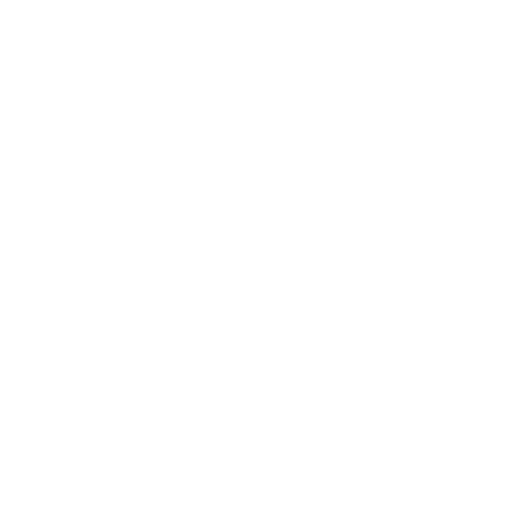
t = 0.00 s
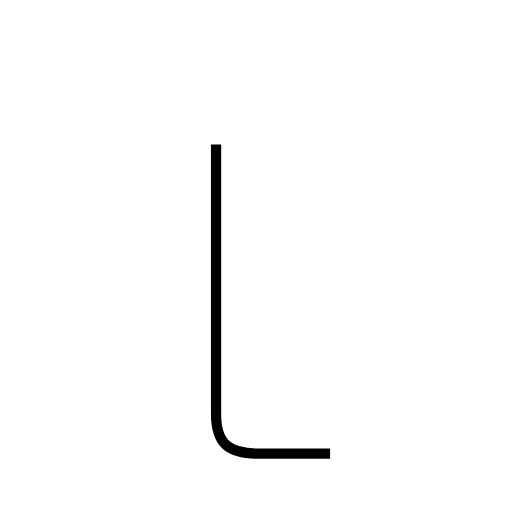
t = 1.20 s
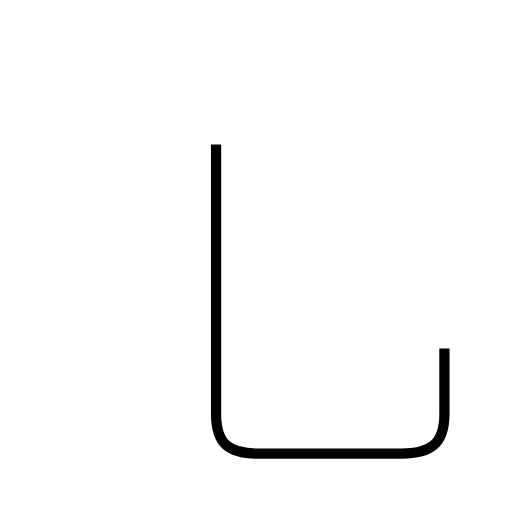
t = 1.80 s
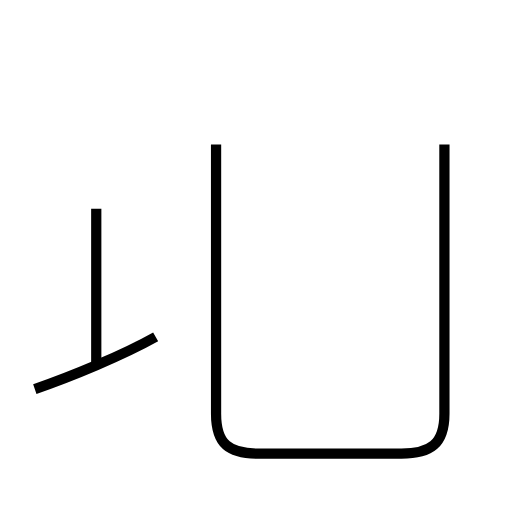
t = 3.25 s
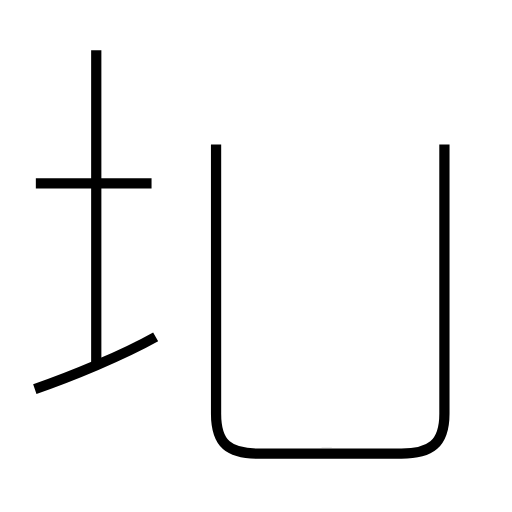
t = 4.05 s
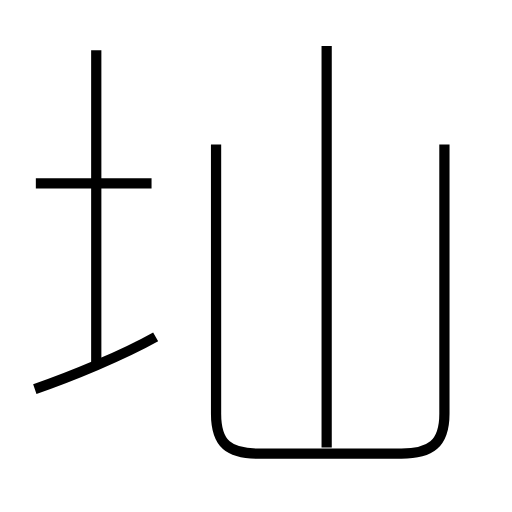
t = 5.23 s

The animated SVG that drew these frames (rendered in a browser with its animation timeline set to each time). Animation: 5 SMIL elements (animate=5); one cycle of 5.23 s.

<?xml version='1.0' encoding='utf-8'?>
<svg viewBox="0.0 -6.0 50.0 50.0" version="1.1" xmlns="http://www.w3.org/2000/svg"><rect x="-1000" y="-1000" width="2000" height="2000" stroke="white" fill="white" /><g style="fill:none;stroke:#000000;stroke-width:1"><path d="M 21.1 -29.9 L 21.1 -3.6 C 21.1 -0.6 22.4 0.3 25.2 0.3 L 39.2 0.3 C 42.0 0.3 43.4 -0.6 43.4 -3.6 L 43.4 -29.9 " transform="translate(0.0 38.0)" stroke-dasharray="79.88971610957005" stroke-dashoffset="79.88971610957005"><animate attributeName="stroke-dashoffset" from="79.88971610957005" to="0" dur="2.396691483287101s" begin="0s" fill="freeze" /></path><path d="M 3.4 -6.0 C 6.9 -7.2 12.0 -9.3 15.2 -11.1 " transform="translate(0.0 38.0)" stroke-dasharray="12.869052442229348" stroke-dashoffset="12.869052442229348"><animate attributeName="stroke-dashoffset" from="12.869052442229348" to="0" dur="0.3860715732668804s" begin="2.396691483287101s" fill="freeze" /></path><path d="M 9.4 -8.1 L 9.4 -39.1 " transform="translate(0.0 38.0)" stroke-dasharray="31.0" stroke-dashoffset="31.0"><animate attributeName="stroke-dashoffset" from="31.0" to="0" dur="0.9299999999999999s" begin="2.7827630565539816s" fill="freeze" /></path><path d="M 14.8 -26.1 L 3.5 -26.1 " transform="translate(0.0 38.0)" stroke-dasharray="11.3" stroke-dashoffset="11.3"><animate attributeName="stroke-dashoffset" from="11.3" to="0" dur="0.339s" begin="3.7127630565539818s" fill="freeze" /></path><path d="M 31.9 -0.3 L 31.9 -39.5" transform="translate(0.0 38.0)" stroke-dasharray="39.2" stroke-dashoffset="39.2"><animate attributeName="stroke-dashoffset" from="39.2" to="0" dur="1.176s" begin="4.051763056553982s" fill="freeze" /></path></g></svg>
